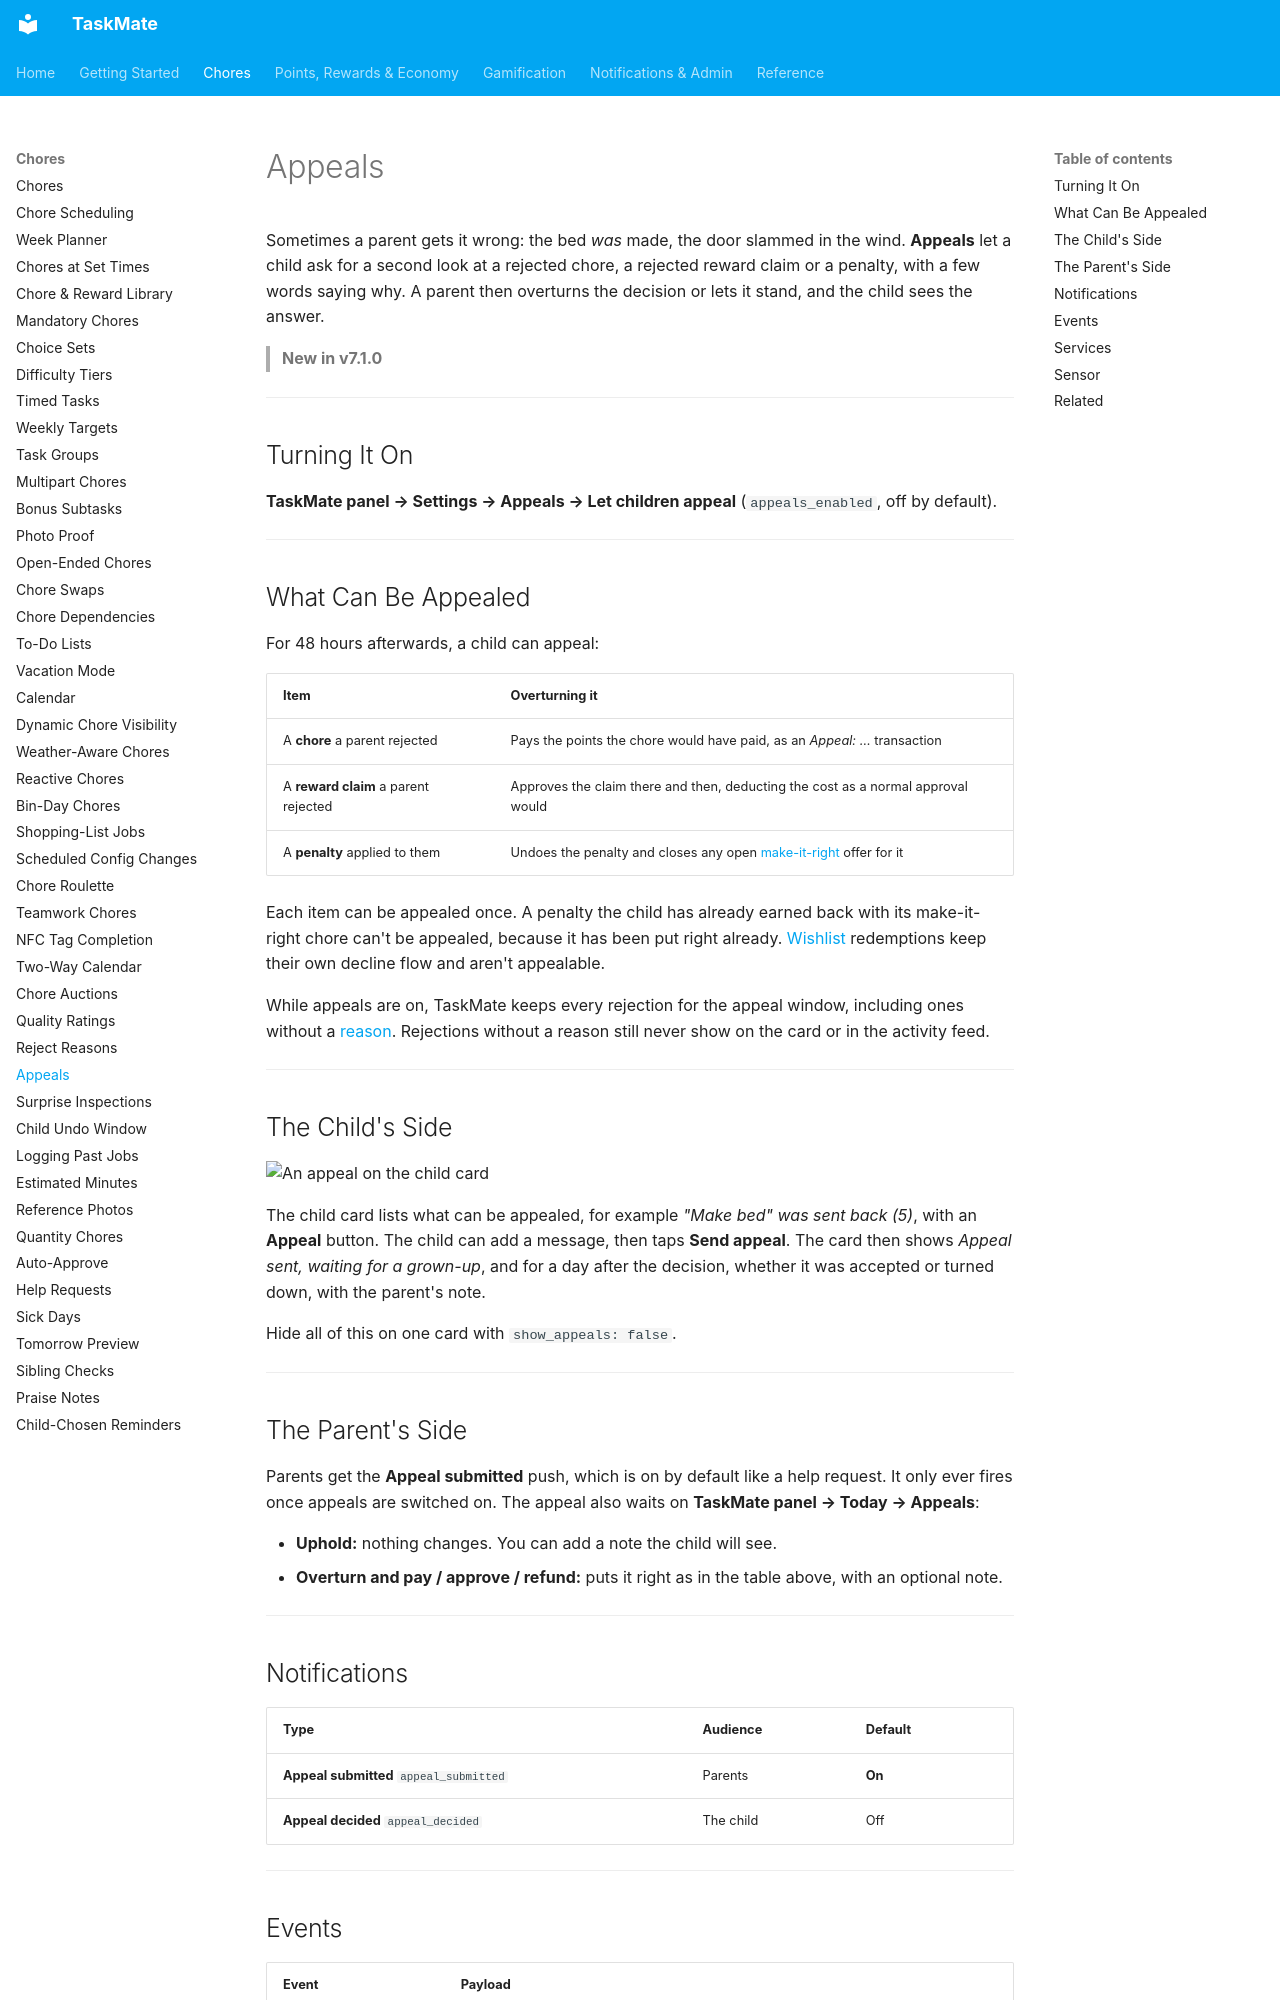

repository: tempus2016/taskmate · page: Appeals/index.html · generator: mkdocs

# Appeals

Sometimes a parent gets it wrong: the bed *was* made, the door slammed in the wind. **Appeals** let a child ask for a second look at a rejected chore, a rejected reward claim or a penalty, with a few words saying why. A parent then overturns the decision or lets it stand, and the child sees the answer.

> **New in v7.1.0**

---

## Turning It On

**TaskMate panel → Settings → Appeals → Let children appeal** (`appeals_enabled`, off by default).

---

## What Can Be Appealed

For 48 hours afterwards, a child can appeal:

| Item | Overturning it |
|------|----------------|
| A **chore** a parent rejected | Pays the points the chore would have paid, as an *Appeal: …* transaction |
| A **reward claim** a parent rejected | Approves the claim there and then, deducting the cost as a normal approval would |
| A **penalty** applied to them | Undoes the penalty and closes any open [make-it-right](Make-It-Right-Penalties.md) offer for it |

Each item can be appealed once. A penalty the child has already earned back with its make-it-right chore can't be appealed, because it has been put right already. [Wishlist](Wishlist.md) redemptions keep their own decline flow and aren't appealable.

While appeals are on, TaskMate keeps every rejection for the appeal window, including ones without a [reason](Reject-Reasons.md). Rejections without a reason still never show on the card or in the activity feed.

---

## The Child's Side

![An appeal on the child card](images/appeal-child-card.png)

The child card lists what can be appealed, for example *"Make bed" was sent back (5)*, with an **Appeal** button. The child can add a message, then taps **Send appeal**. The card then shows *Appeal sent, waiting for a grown-up*, and for a day after the decision, whether it was accepted or turned down, with the parent's note.

Hide all of this on one card with `show_appeals: false`.

---

## The Parent's Side

Parents get the **Appeal submitted** push, which is on by default like a help request. It only ever fires once appeals are switched on. The appeal also waits on **TaskMate panel → Today → Appeals**:

- **Uphold:** nothing changes. You can add a note the child will see.
- **Overturn and pay / approve / refund:** puts it right as in the table above, with an optional note.

---

## Notifications

| Type | Audience | Default |
|------|----------|---------|
| **Appeal submitted** `appeal_submitted` | Parents | **On** |
| **Appeal decided** `appeal_decided` | The child | Off |

---
